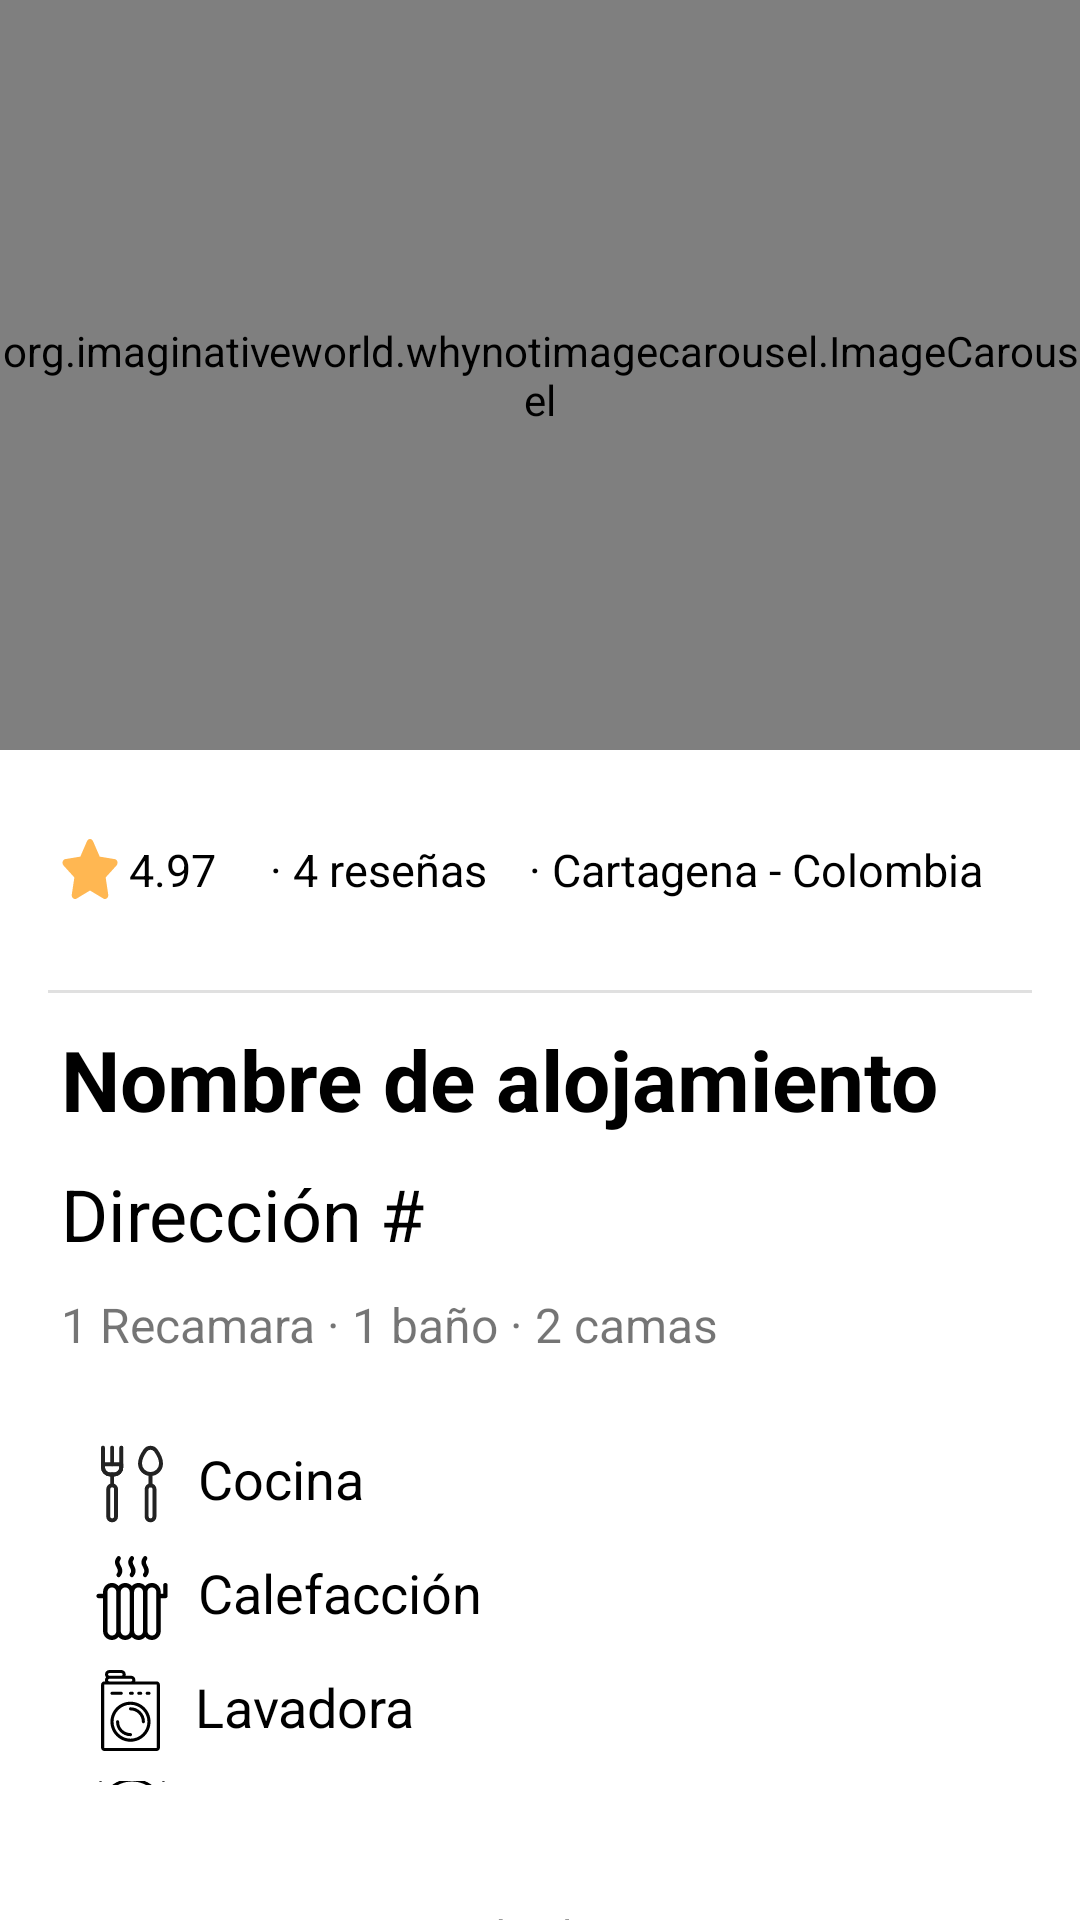

Here is an Android app screen rendered from its layout file. Give the layout XML and the strings, colors and styles it references.
<!-- AndroidManifest.xml: application theme AppTheme -->
<!-- res/layout/detalles_alojamiento.xml -->
<?xml version="1.0" encoding="utf-8"?>
<LinearLayout xmlns:android="http://schemas.android.com/apk/res/android"
    xmlns:app="http://schemas.android.com/apk/res-auto"
    xmlns:tools="http://schemas.android.com/tools"
    android:layout_width="wrap_content"
    android:layout_height="match_parent"
    android:orientation="vertical">

    <org.imaginativeworld.whynotimagecarousel.ImageCarousel
        android:id="@+id/carousel"
        android:layout_width="match_parent"
        android:layout_height="250dp" />

    <LinearLayout
        android:layout_width="match_parent"
        android:layout_height="wrap_content"

        android:orientation="vertical">


        <LinearLayout
            android:layout_width="410dp"
            android:layout_height="match_parent"

            android:orientation="horizontal">


            <LinearLayout
                android:layout_width="wrap_content"
                android:layout_height="80dp"
                android:layout_marginLeft="20dp"
                android:gravity="center"
                android:orientation="horizontal"


                >

                <TextView
                    android:id="@+id/textView1"
                    android:layout_width="match_parent"
                    android:layout_height="wrap_content"
                    android:drawableLeft="@drawable/ic_star_solid"
                    android:drawablePadding="3dp"
                    android:gravity="center"
                    android:paddingEnd="10dp"
                    android:text="4.97"
                    android:textColor="@color/black"
                    android:textSize="15dp"

                    />

                <TextView
                    android:id="@+id/textView2"

                    android:layout_width="wrap_content"
                    android:layout_height="wrap_content"


                    android:drawablePadding="6dp"
                    android:paddingStart="8dp"


                    android:paddingEnd="10dp"
                    android:text="· 4 reseñas"
                    android:textColor="@color/black"
                    android:textSize="15dp"

                    />

                <TextView
                    android:id="@+id/textView3"

                    android:layout_width="wrap_content"
                    android:layout_height="wrap_content"
                    android:drawablePadding="6dp"

                    android:paddingStart="4dp"


                    android:paddingEnd="10dp"
                    android:text="· Cartagena - Colombia"
                    android:textColor="@color/black"
                    android:textSize="15dp"

                    />

                <com.google.android.material.imageview.ShapeableImageView
                    android:id="@+id/imageView4"
                    android:layout_width="50dp"
                    android:layout_height="50dp"

                    app:shapeAppearanceOverlay="@style/ShapeAppearanceOverlay.App.CornerSize50Percent"
                    tools:src="@drawable/fotoperfil" />
            </LinearLayout>

        </LinearLayout>
    </LinearLayout>

    <LinearLayout
        android:layout_width="match_parent"
        android:layout_height="wrap_content"
        android:gravity="center|start"



        android:orientation="vertical">
        <com.google.android.material.divider.MaterialDivider
            android:layout_width="match_parent"
            android:layout_height="wrap_content"
            app:dividerInsetStart="16dp"
            app:dividerInsetEnd="16dp"/>

        <TextView
            android:id="@+id/textView4"
            android:layout_width="wrap_content"
            android:layout_height="wrap_content"
            android:layout_marginLeft="20dp"
            android:fontFamily="sans-serif"
            android:paddingTop="10dp"
            android:text="Nombre de alojamiento"
            android:textAlignment="center"
            android:textColor="@color/black"

            android:textSize="28dp"
            android:textStyle="bold" />


        <TextView
            android:id="@+id/textView5"
            android:layout_width="wrap_content"
            android:layout_height="wrap_content"
            android:fontFamily="sans-serif"
            android:text="Dirección #"
            android:textColor="@color/black"
            android:layout_marginLeft="20dp"
            android:layout_marginTop="10dp"
            android:textAlignment="center"
            android:textSize="24dp" />

        <TextView
            android:id="@+id/textView6"
            android:layout_width="wrap_content"
            android:layout_height="wrap_content"
            android:fontFamily="sans-serif"
            android:layout_marginTop="10dp"
            android:layout_marginBottom="10dp"
            android:text="1 Recamara · 1 baño · 2 camas"
            android:layout_marginLeft="20dp"
            android:textAlignment="center"
            android:textSize="16dp"/>






    </LinearLayout>

    <LinearLayout
        android:layout_width="match_parent"
        android:layout_height="wrap_content"
        android:gravity="center|start"
        android:orientation="vertical">


        <com.google.android.material.divider.MaterialDivider
            android:layout_width="match_parent"
            android:layout_height="wrap_content"
            app:dividerInsetStart="16dp"
            app:dividerInsetEnd="16dp"/>

        <TextView
            android:id="@+id/textView7"
            android:layout_width="wrap_content"
            android:layout_height="wrap_content"
            android:layout_marginLeft="20dp"
            android:layout_marginTop="10dp"
            android:paddingBottom="10dp"
            android:text="¿Que ofrecemos?"
            android:textAlignment="center"
            android:textColor="@color/black"
            android:textSize="24dp"
            android:textStyle="bold" />


        <TextView
            android:id="@+id/textView8"
            android:layout_width="wrap_content"
            android:layout_height="wrap_content"
            android:layout_marginLeft="30dp"
            android:layout_marginTop="10dp"

            android:drawableLeft="@drawable/ic_utensils_solid"
            android:drawablePadding="8dp"
            android:text="Cocina"
            android:textColor="@color/black"
            android:textSize="18dp"

            />

        <TextView
            android:id="@+id/textView9"
            android:layout_width="wrap_content"
            android:layout_height="wrap_content"
            android:layout_marginLeft="30dp"
            android:layout_marginTop="10dp"

            android:drawableLeft="@drawable/ic_heating_svgrepo_com__1_"
            android:drawablePadding="8dp"
            android:text="Calefacción"
            android:textColor="@color/black"
            android:textSize="18dp"

            />

        <TextView
            android:id="@+id/textView10"
            android:layout_width="wrap_content"
            android:layout_height="wrap_content"
            android:layout_marginLeft="30dp"
            android:layout_marginTop="10dp"

            android:drawableLeft="@drawable/ic_laundry_service_svgrepo_com"
            android:drawablePadding="8dp"
            android:text="Lavadora"
            android:textColor="@color/black"
            android:textSize="18dp"

            />

        <TextView
            android:id="@+id/textView11"
            android:layout_width="wrap_content"
            android:layout_height="wrap_content"
            android:layout_marginLeft="30dp"
            android:layout_marginTop="10dp"

            android:drawableLeft="@drawable/ic_wifi_svgrepo_com"
            android:drawablePadding="8dp"
            android:text="Wifi"
            android:textColor="@color/black"
            android:textSize="18dp"

            />

        <TextView
            android:id="@+id/textView12"
            android:layout_width="wrap_content"
            android:layout_height="wrap_content"
            android:layout_marginLeft="30dp"
            android:layout_marginTop="10dp"

            android:drawableLeft="@drawable/ic_breakfast_svgrepo_com__1_"
            android:drawablePadding="8dp"
            android:text="Desayuno"
            android:textColor="@color/black"
            android:textSize="18dp"

            />

        <Button
            android:id="@+id/iniciarGoogle"
            style="?attr/materialButtonOutlinedStyle"

            android:layout_width="wrap_content"
            android:layout_height="60dp"
            android:layout_gravity="center"
            android:layout_marginLeft="25dp"
            android:layout_marginTop="10dp"
            android:layout_marginRight="25dp"
            android:layout_marginBottom="10dp"
            android:text="Mostrar todos los servicios"
            android:textColor="@color/black"
            app:cornerRadius="12dp"
            app:iconGravity="textEnd"
            app:iconTint="@null"
            app:strokeColor="@color/black" />


    </LinearLayout>


</LinearLayout>
<!-- resources referenced by this layout -->
<resources>
  <color name="black">#FF000000</color>
  <!-- drawable ic_star_solid (drawable) -->
  <vector xmlns:android="http://schemas.android.com/apk/res/android"
      android:width="20dp"
      android:height="20dp"
      android:viewportWidth="576"
      android:viewportHeight="512">
    <path
        android:fillColor="#FFFFB752"
        android:pathData="M381.2,150.3L524.9,171.5C536.8,173.2 546.8,181.6 550.6,193.1C554.4,204.7 551.3,217.3 542.7,225.9L438.5,328.1L463.1,474.7C465.1,486.7 460.2,498.9 450.2,506C440.3,513.1 427.2,514 416.5,508.3L288.1,439.8L159.8,508.3C149,514 135.9,513.1 126,506C116.1,498.9 111.1,486.7 113.2,474.7L137.8,328.1L33.58,225.9C24.97,217.3 21.91,204.7 25.69,193.1C29.46,181.6 39.43,173.2 51.42,171.5L195,150.3L259.4,17.97C264.7,6.954 275.9,-0.039 288.1,-0.039C300.4,-0.039 311.6,6.954 316.9,17.97L381.2,150.3z"/>
  </vector>
  <!-- drawable ic_wifi_svgrepo_com (drawable) -->
  <vector xmlns:android="http://schemas.android.com/apk/res/android"
      android:width="28dp"
      android:height="28dp"
      android:viewportWidth="54.908"
      android:viewportHeight="54.908">
    <path
        android:fillColor="#FF000000"
        android:pathData="M54.615,19.123c-7.243,-7.244 -16.89,-11.233 -27.161,-11.233S7.537,11.878 0.293,19.123c-0.391,0.391 -0.391,1.023 0,1.414s1.023,0.391 1.414,0C8.573,13.67 17.717,9.889 27.454,9.889s18.881,3.781 25.747,10.647c0.195,0.195 0.451,0.293 0.707,0.293s0.512,-0.098 0.707,-0.293C55.006,20.146 55.006,19.513 54.615,19.123z"/>
    <path
        android:fillColor="#FF000000"
        android:pathData="M6.171,25c-0.391,0.391 -0.391,1.023 0,1.414c0.195,0.195 0.451,0.293 0.707,0.293s0.512,-0.098 0.707,-0.293c10.955,-10.956 28.781,-10.956 39.737,0c0.391,0.391 1.023,0.391 1.414,0s0.391,-1.023 0,-1.414C37.002,13.266 17.907,13.264 6.171,25z"/>
    <path
        android:fillColor="#FF000000"
        android:pathData="M27.454,24.508c-5.825,0 -11.295,2.263 -15.404,6.371c-0.391,0.391 -0.391,1.023 0,1.414s1.023,0.391 1.414,0c3.731,-3.73 8.699,-5.785 13.99,-5.785c5.291,0 10.259,2.055 13.99,5.785c0.195,0.195 0.451,0.293 0.707,0.293s0.512,-0.098 0.707,-0.293c0.391,-0.391 0.391,-1.023 0,-1.414C38.75,26.771 33.279,24.508 27.454,24.508z"/>
    <path
        android:fillColor="#FF000000"
        android:pathData="M27.454,33.916c-3.612,0 -6.551,2.939 -6.551,6.552s2.939,6.552 6.551,6.552c3.613,0 6.552,-2.939 6.552,-6.552S31.067,33.916 27.454,33.916zM27.454,45.019c-2.51,0 -4.551,-2.042 -4.551,-4.552s2.042,-4.552 4.551,-4.552s4.552,2.042 4.552,4.552S29.964,45.019 27.454,45.019z"/>
  </vector>
  <style name="ShapeAppearanceOverlay.App.CornerSize50Percent" parent=""><item name="cornerSize">50%</item></style>
  <style name="AppTheme" parent="Theme.MaterialComponents.Light.NoActionBar">
          <item name="colorPrimary">@color/azulturqui</item>
          <item name="colorPrimaryDark">@color/azulturquioscuro</item>
          <item name="colorAccent">@color/black</item>
          <item name="fontFamily">@font/robotoregular</item>
          <item name="android:letterSpacing">0</item>
          <item name="android:textAllCaps">false</item>
      </style>
  <color name="azulturqui">#00415A</color>
  <color name="azulturquioscuro">#013549</color>
</resources>
